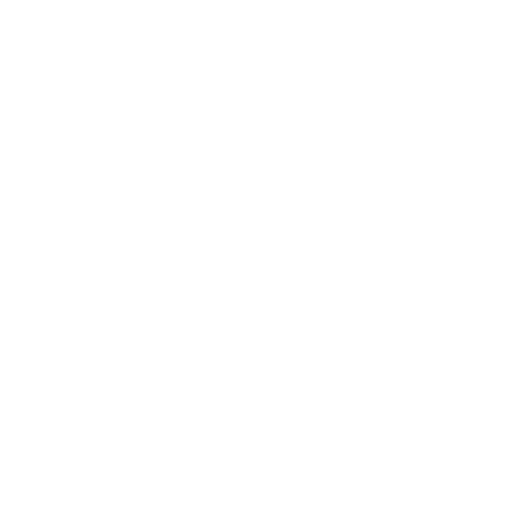
t = 0.00 s
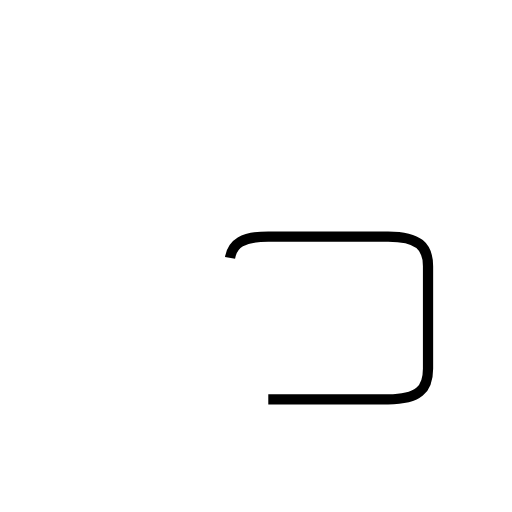
t = 1.48 s
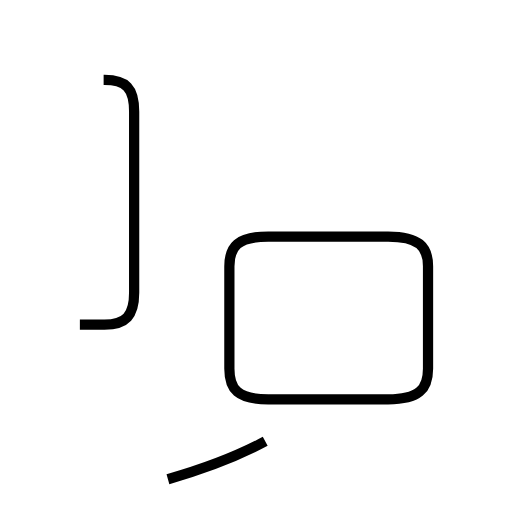
t = 3.19 s
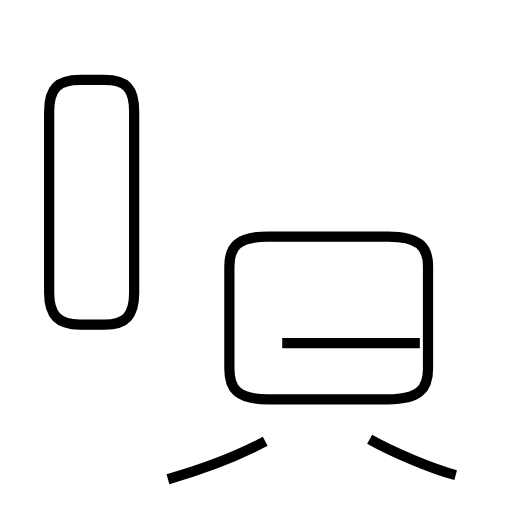
t = 4.77 s
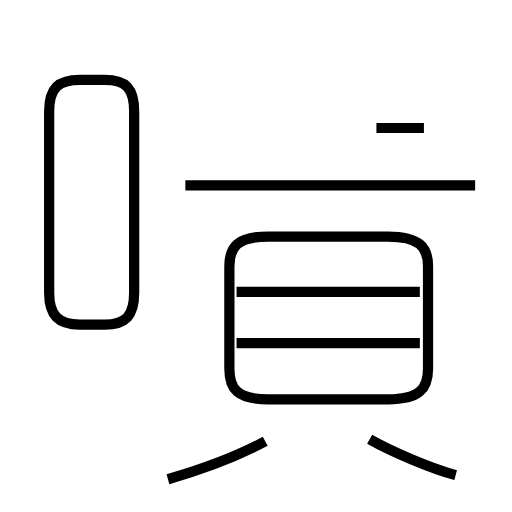
t = 6.42 s
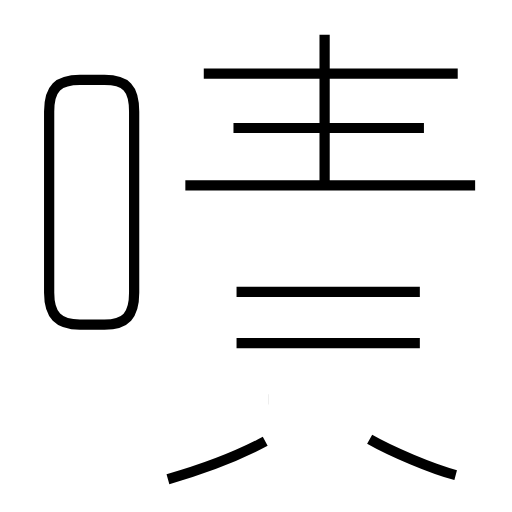
t = 8.02 s

The animated SVG that drew these frames (rendered in a browser with its animation timeline set to each time). Animation: 10 SMIL elements (animate=10); one cycle of 8.02 s.

<?xml version='1.0' encoding='utf-8'?>
<svg viewBox="0.0 -6.0 50.0 50.0" version="1.1" xmlns="http://www.w3.org/2000/svg"><rect x="-1000" y="-1000" width="2000" height="2000" stroke="white" fill="white" /><g style="fill:none;stroke:#000000;stroke-width:1"><path d="M 26.2 -5.0 L 37.9 -5.0 C 40.9 -5.0 41.8 -6.0 41.8 -8.0 L 41.8 -18.0 C 41.8 -19.9 40.9 -20.9 37.9 -20.9 L 26.2 -20.9 C 23.2 -20.9 22.4 -19.9 22.4 -18.0 L 22.4 -8.0 C 22.4 -6.0 23.2 -5.0 26.2 -5.0 Z " transform="translate(0.0 38.0)" stroke-dasharray="65.91186149924356" stroke-dashoffset="65.91186149924356"><animate attributeName="stroke-dashoffset" from="65.91186149924356" to="0" dur="1.9773558449773065s" begin="0s; anim_end.end" fill="freeze" id="anim0" /></path><path d="M 16.4 2.8 C 19.2 2.0 23.1 0.6 25.9 -0.9 " transform="translate(0.0 38.0)" stroke-dasharray="10.2116700042231" stroke-dashoffset="10.2116700042231"><animate attributeName="stroke-dashoffset" from="10.2116700042231" to="0" dur="0.306350100126693s" begin="anim0.end" fill="freeze" id="anim1" /></path><path d="M 7.8 -12.3 L 10.2 -12.3 C 12.3 -12.3 13.1 -13.2 13.1 -15.4 L 13.1 -33.1 C 13.1 -35.4 12.3 -36.2 10.2 -36.2 L 7.8 -36.2 C 5.7 -36.2 4.8 -35.4 4.8 -33.1 L 4.8 -15.4 C 4.8 -13.2 5.7 -12.3 7.8 -12.3 Z " transform="translate(0.0 38.0)" stroke-dasharray="60.152115221822996" stroke-dashoffset="60.152115221822996"><animate attributeName="stroke-dashoffset" from="60.152115221822996" to="0" dur="1.8045634566546898s" begin="anim1.end" fill="freeze" id="anim2" /></path><path d="M 44.5 2.4 C 42.2 1.8 38.2 0.1 36.1 -1.1 " transform="translate(0.0 38.0)" stroke-dasharray="9.118094726634174" stroke-dashoffset="9.118094726634174"><animate attributeName="stroke-dashoffset" from="9.118094726634174" to="0" dur="0.2735428417990252s" begin="anim2.end" fill="freeze" id="anim3" /></path><path d="M 41.0 -10.5 L 23.1 -10.5 " transform="translate(0.0 38.0)" stroke-dasharray="17.9" stroke-dashoffset="17.9"><animate attributeName="stroke-dashoffset" from="17.9" to="0" dur="0.5369999999999999s" begin="anim3.end" fill="freeze" id="anim4" /></path><path d="M 41.0 -15.5 L 23.1 -15.5 " transform="translate(0.0 38.0)" stroke-dasharray="17.9" stroke-dashoffset="17.9"><animate attributeName="stroke-dashoffset" from="17.9" to="0" dur="0.5369999999999999s" begin="anim4.end" fill="freeze" id="anim5" /></path><path d="M 46.4 -25.9 L 18.1 -25.9 " transform="translate(0.0 38.0)" stroke-dasharray="28.299999999999997" stroke-dashoffset="28.299999999999997"><animate attributeName="stroke-dashoffset" from="28.299999999999997" to="0" dur="0.8489999999999999s" begin="anim5.end" fill="freeze" id="anim6" /></path><path d="M 41.4 -31.5 L 22.8 -31.5 " transform="translate(0.0 38.0)" stroke-dasharray="18.599999999999998" stroke-dashoffset="18.599999999999998"><animate attributeName="stroke-dashoffset" from="18.599999999999998" to="0" dur="0.5579999999999999s" begin="anim6.end" fill="freeze" id="anim7" /></path><path d="M 31.7 -26.1 L 31.7 -40.6 " transform="translate(0.0 38.0)" stroke-dasharray="14.5" stroke-dashoffset="14.5"><animate attributeName="stroke-dashoffset" from="14.5" to="0" dur="0.435s" begin="anim7.end" fill="freeze" id="anim8" /></path><path d="M 44.7 -36.8 L 19.9 -36.8" transform="translate(0.0 38.0)" stroke-dasharray="24.800000000000004" stroke-dashoffset="24.800000000000004"><animate attributeName="stroke-dashoffset" from="24.800000000000004" to="0" dur="0.7440000000000001s" begin="anim8.end" fill="freeze" id="anim_end" /></path></g></svg>
